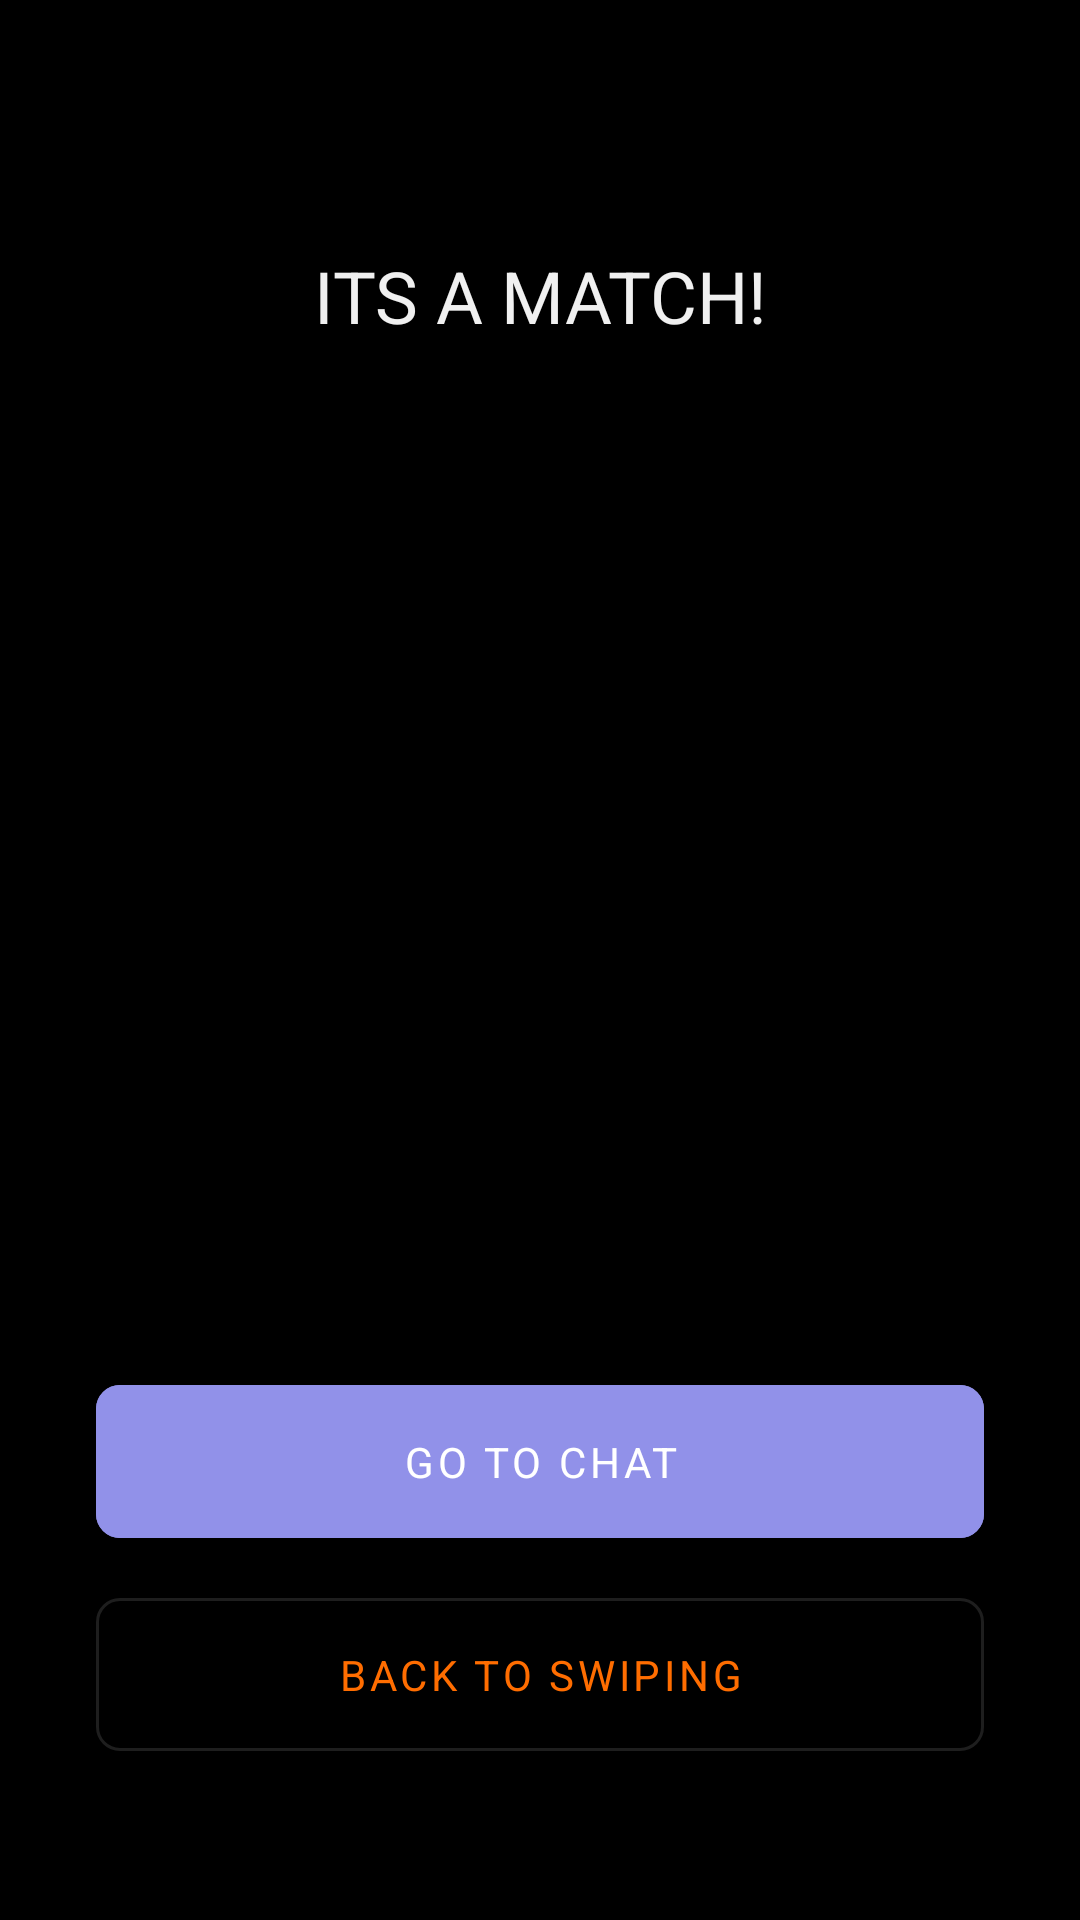

Android layout source for this screen:
<!-- AndroidManifest.xml: application theme AppTheme -->
<!-- res/layout/dialog_cards_match.xml -->
<?xml version="1.0" encoding="utf-8"?>
<layout
	xmlns:android="http://schemas.android.com/apk/res/android"
	xmlns:app="http://schemas.android.com/apk/res-auto">

	<data>

		<variable
			name="photoUrl"
			type="String" />

		<variable
			name="name"
			type="String" />

	</data>

	<LinearLayout android:id="@+id/dialogMatchContainer"
		android:background="@color/colorBackground"
		android:layout_height="match_parent"
		android:layout_width="match_parent"
		android:orientation="vertical"
		android:gravity="center"
		>

		<com.google.android.material.textview.MaterialTextView android:id="@+id/tvItIsMatch"
			android:layout_width="match_parent"
			android:layout_height="wrap_content"
			android:layout_marginTop="32dp"
			app:paddingTopSystemWindowInsets="@{true}"

			android:text="@string/tv_its_a_match"
			android:textAlignment="center"
			android:textAppearance="?textAppearanceHeadline5"

			/>

		<ImageView
			android:id="@+id/matched_photo"
			android:layout_width="250dp"
			android:layout_height="250dp"
			android:layout_marginTop="16dp"
			android:scaleType="centerCrop"
			android:contentDescription="@string/description_user_photo"
			android:layout_gravity="center"

			app:bindImageUrl="@{photoUrl}"

			/>

		<com.google.android.material.textview.MaterialTextView android:id="@+id/tvMatchedName"
			android:layout_width="match_parent"
			android:layout_height="wrap_content"
			android:layout_marginTop="16dp"
			
			android:text="@{name, default = @string/default_name}"
			android:textAlignment="center"
			android:textAppearance="?textAppearanceHeadline6"

			/>

		<com.google.android.material.button.MaterialButton android:id="@+id/btnGoToChat"
			android:layout_width="match_parent"
			android:layout_height="wrap_content"
			android:layout_marginTop="32dp"
			android:layout_marginHorizontal="32dp"
			android:padding="16dp"

			android:text="@string/btn_go_to_chat"
			android:textColor="@color/white"
			android:backgroundTint="?colorPrimary"

			style="@style/Widget.MaterialComponents.Button.UnelevatedButton"
			/>
		
		<com.google.android.material.button.MaterialButton android:id="@+id/tvMatchDialogBack"
			android:layout_width="match_parent"
			android:layout_height="wrap_content"
			android:layout_marginTop="8dp"
			android:layout_marginHorizontal="32dp"
			android:padding="16dp"
			
			android:text="@string/tv_back_to_swiping"
			android:textColor="?colorSecondary"
			
			style="@style/Widget.MaterialComponents.Button.OutlinedButton"
			/>


	</LinearLayout>
</layout>
<!-- resources referenced by this layout -->
<resources>
  <color name="colorBackground">#000000</color>
  <color name="white">#ffffff</color>
  <string name="btn_go_to_chat">Go to Chat</string>
  <string name="default_name" translatable="false">John Doe</string>
  <string name="description_user_photo">user photo</string>
  <string name="tv_back_to_swiping">Back to swiping</string>
  <string name="tv_its_a_match">ITS A MATCH!</string>
  <color name="colorPrimary">#9191E9</color>
  <color name="colorPrimaryLight">#BD90E8</color>
  <color name="colorPrimaryDark">#0404DF</color>
  <color name="colorOnPrimary">#000000</color>
  <color name="colorSecondary">#FF6D00</color>
  <color name="colorSecondaryLight">#FEAC5E</color>
  <color name="colorOnSecondary">#ffffff</color>
  <color name="colorError">#F50057</color>
  <color name="colorOnError">#ffffff</color>
  <color name="colorSurface">#121220</color>
  <color name="colorOnSurface">#F5F5F5</color>
  <color name="colorOnBackground">#F0F0F0</color>
  <style name="MyOverFlowMenuStyle" parent="Widget.AppCompat.PopupMenu.Overflow">
  		<item name="android:overlapAnchor">false</item>
  		<item name="android:dropDownVerticalOffset">5dp</item>
  	</style>
  <style name="MyAppShapeAppearance.SmallComponent" parent="ShapeAppearance.MaterialComponents.SmallComponent">
  		<item name="cornerSize">8dp</item>
  	</style>
  <style name="MyAppShapeAppearance.MediumComponent" parent="ShapeAppearance.MaterialComponents.MediumComponent">
  		<item name="cornerSize">8dp</item>
  	</style>
  <style name="MyAppShapeAppearance.LargeComponent" parent="ShapeAppearance.MaterialComponents.LargeComponent">
  		<item name="cornerSize">8dp</item>
  	</style>
  <style name="My.Widget.TextView" parent="@style/Widget.MaterialComponents.TextView">
  		<item name="android:textAppearance">@style/My.TA.Body1</item>
  	</style>
  <style name="My.TA.Headline1" parent="TextAppearance.MaterialComponents.Headline1">
  		<item name="fontFamily">@font/rubik_light</item>
  		<item name="android:textColor">?colorOnBackground</item>
  	</style>
  <style name="My.TA.Headline2" parent="TextAppearance.MaterialComponents.Headline2">
  		<item name="fontFamily">@font/rubik_light</item>
  		<item name="android:textColor">?colorOnBackground</item>
  	</style>
  <style name="My.TA.Headline4" parent="TextAppearance.MaterialComponents.Headline4">
  		<item name="fontFamily">@font/rubik_regular</item>
  		<item name="android:textColor">?colorOnBackground</item>
  	</style>
  <style name="My.TA.Headline5" parent="TextAppearance.MaterialComponents.Headline5">
  		<item name="fontFamily">@font/rubik_regular</item>
  		<item name="android:textColor">?colorOnBackground</item>
  	</style>
  <style name="My.TA.Headline6" parent="TextAppearance.MaterialComponents.Headline6">
  		<item name="fontFamily">@font/rubik_medium</item>
  		<item name="android:textColor">?colorOnBackground</item>
  	</style>
  <style name="My.TA.Subtitle1" parent="TextAppearance.MaterialComponents.Subtitle1">
  		<item name="fontFamily">@font/rubik_regular</item>
  	</style>
  <style name="My.TA.Subtitle2" parent="TextAppearance.MaterialComponents.Subtitle2">
  		<item name="fontFamily">@font/rubik_medium</item>
  	</style>
  <style name="My.TA.Body1" parent="TextAppearance.MaterialComponents.Body1">
  		<item name="fontFamily">@font/rubik_regular</item>
  	</style>
  <style name="My.TA.Body2" parent="TextAppearance.MaterialComponents.Body2">
  		<item name="fontFamily">@font/rubik_regular</item>
  	</style>
  <style name="My.TA.Caption" parent="TextAppearance.MaterialComponents.Caption">
  		<item name="fontFamily">@font/rubik_regular</item>
  	</style>
  <style name="My.TA.Button" parent="TextAppearance.MaterialComponents.Button">
  		<item name="fontFamily">@font/rubik_medium</item>
  	</style>
  <style name="My.TA.Overline" parent="TextAppearance.MaterialComponents.Overline">
  		<item name="fontFamily">@font/rubik_regular</item>
  	</style>
</resources>
